Run: headless pygame with SDL's dummy video driver; simulated clock (each Clock.tick advances the game by its frame time, no real sleeping); random seed 0; keys injected as events and as key.get_pressed() state; no mouse input.
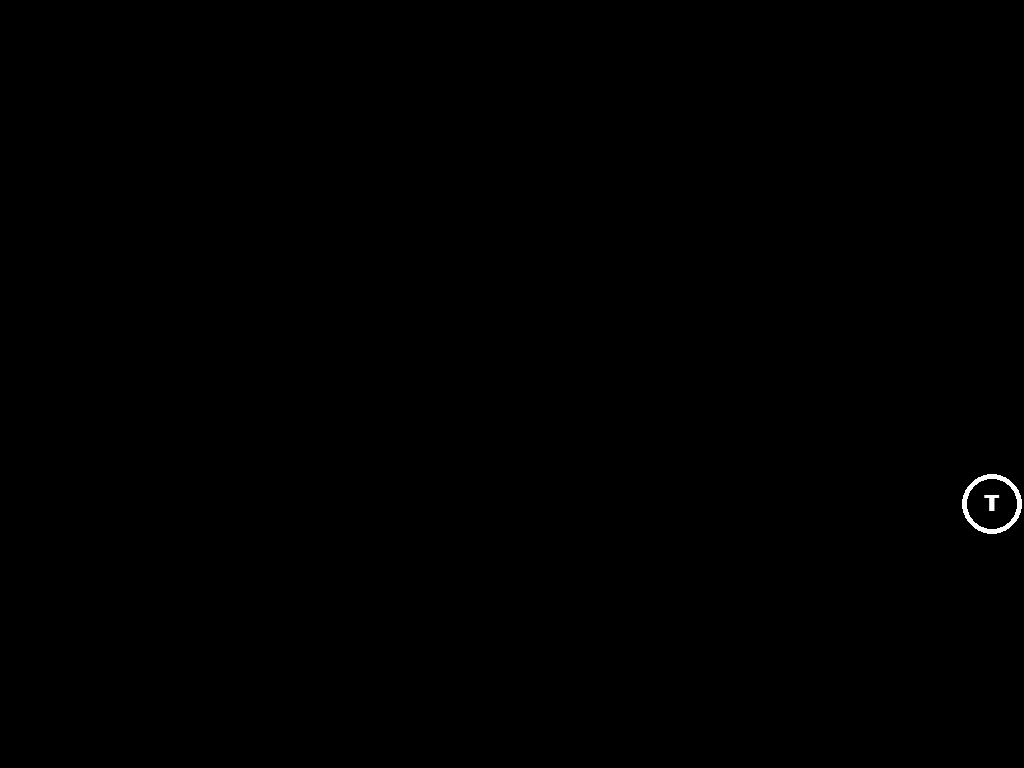
Frame 1 of 4 · flips 1–60 · no input
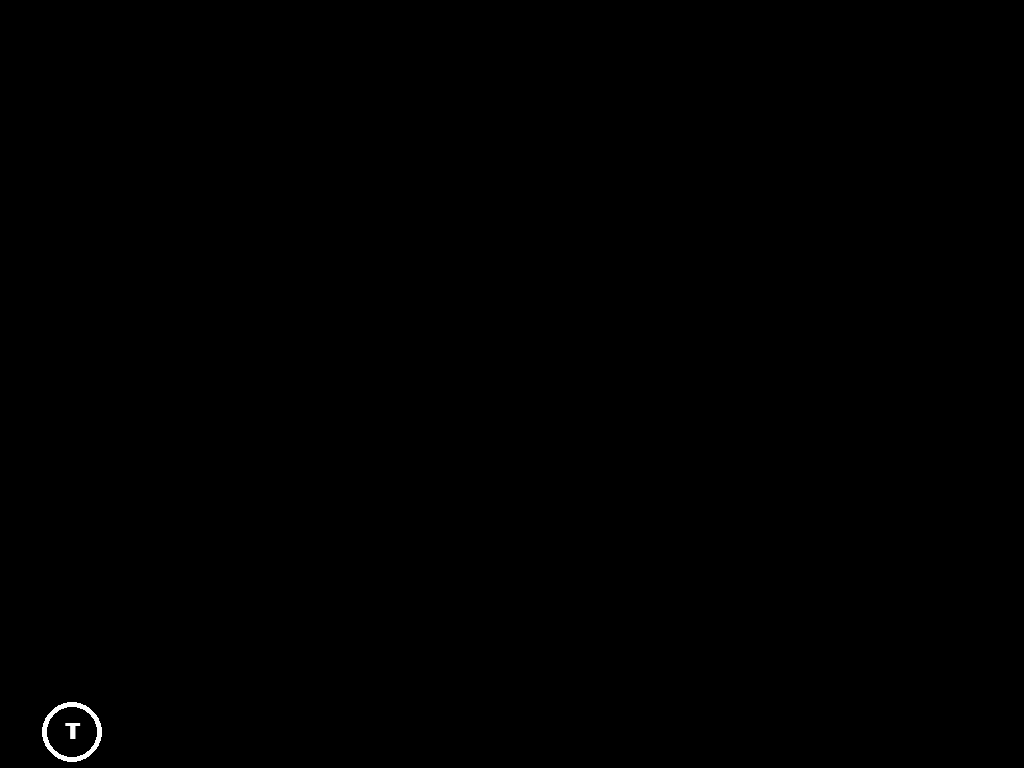
Frame 2 of 4 · flips 61–180 · tapped SPACE, RETURN · held RIGHT (→), D
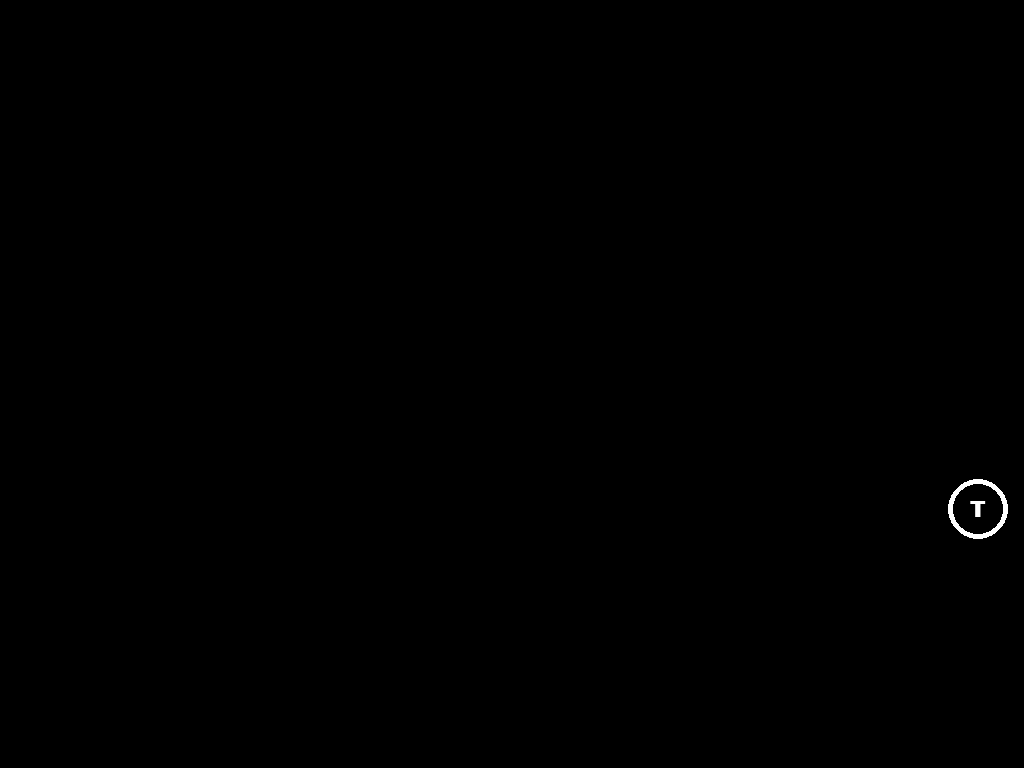
Frame 3 of 4 · flips 181–300 · held DOWN (↓), S
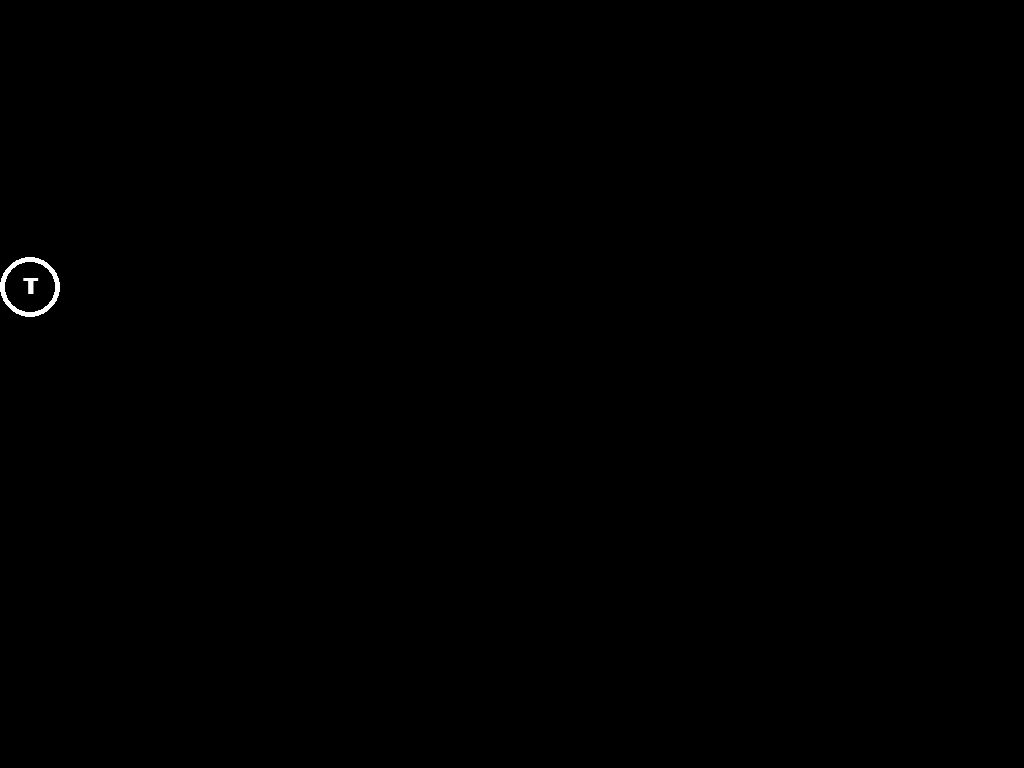
Frame 4 of 4 · flips 301–420 · held LEFT (←), A, UP (↑), W

The pygame program that drew these frames:

# -*- coding: utf-8 -*-
"""
Smooth pursuit exercise for visRV
Author: Jorge Rey-Martinez & HAL
"""

import pygame as pg
import random


def smoothPursuit(targetSize="S", x_vel=8, y_vel=2,
                  timeChange=1, totalTime=120, monitor=0,
                  variationRange=0.15):
    # Check monitor availability
    if monitor > pg.display.get_num_displays():
        monitor = 0
        print("Monitor is out of range, autoreset to 0. Detected monitors: " +
              str(pg.display.get_num_displays()))

    main(targetSize=targetSize, x_vel=x_vel, y_vel=y_vel,
         timeChange=timeChange, totalTime=totalTime,
         monitor=monitor, variationRange=variationRange)


class Target:
    def __init__(self, targetSize):
        self.screen = pg.display.get_surface()
        self.targetList = ["A", "D", "E", "F", "H", "J", "K", "L",
    "N", "P", "R", "S", "T", "V", "W", "X", "Y", "Z"]

        self.currentText = random.choice(self.targetList)
        self.center = (self.screen.get_width() // 2,
                       self.screen.get_height() // 2)
        self.x = self.center[0]
        self.y = self.center[1]
        self.dirX = 1
        self.dirY = 1

        match targetSize:
            case "S":
                self.typeSize = 32
                self.radius = 30
                self.border = 5
            case "M":
                self.typeSize = 62
                self.radius = 50
                self.border = 5
            case "L":
                self.typeSize = 98
                self.radius = 80
                self.border = 5
            case _:
                self.typeSize = 62
                self.radius = 50
                self.border = 5

        # Create font once and cache text surface
        self.font = pg.font.SysFont(None, self.typeSize, bold=True)
        self.label = self.font.render(self.currentText, True, (255, 255, 255))
        self.labelPos = self.label.get_rect()
        self.labelPos.center = self.center

    def draw(self):
        self.center = (self.x, self.y)
        pg.draw.circle(self.screen, (255, 255, 255),
                       self.center, self.radius, width=self.border)
        self.labelPos.center = self.center
        self.screen.blit(self.label, self.labelPos)

    def move(self, vx, vy, base_x_vel, base_y_vel, variationRange):
        min_speed = 1.5  # minimum velocity to avoid sticking at borders

        hitX = (self.x - self.radius) <= 0 or (self.x + self.radius) >= self.screen.get_width()
        hitY = (self.y - self.radius) <= 0 or (self.y + self.radius) >= self.screen.get_height()

        if hitX:
            self.dirX *= -1
            if base_x_vel != 0 and base_y_vel != 0:
                factor_x = random.uniform(1 - variationRange, 1 + variationRange)
                vx = max(abs(base_x_vel * factor_x), min_speed) * (1 if vx >= 0 else -1)

        if hitY:
            self.dirY *= -1
            if base_x_vel != 0 and base_y_vel != 0:
                factor_y = random.uniform(1 - variationRange, 1 + variationRange)
                vy = max(abs(base_y_vel * factor_y), min_speed) * (1 if vy >= 0 else -1)

        self.x += self.dirX * vx
        self.y += self.dirY * vy

        return vx, vy

    def changeText(self):
        self.currentText = random.choice(self.targetList)
        self.label = self.font.render(self.currentText, True, (255, 255, 255))
        self.labelPos = self.label.get_rect()
        self.labelPos.center = (self.x, self.y)
        print("Target: " + self.currentText)


def main(targetSize="S", x_vel=8, y_vel=2,
         timeChange=1, totalTime=120, monitor=0,
         variationRange=0.2):
    pg.init()
    screen = pg.display.set_mode(
        size=(1920, 1080),
        flags=pg.FULLSCREEN | pg.NOFRAME | pg.DOUBLEBUF,
        display=monitor,
        vsync=1
    )
    fps = 120  # higher refresh for smoother motion
    pg.mouse.set_visible(False)

    # Prepare target
    game_target = Target(targetSize)

    # Store base velocities
    base_x_vel = x_vel
    base_y_vel = y_vel

    # Events
    TEXTCHANGE_EVENT = pg.USEREVENT + 1
    EXIT_EVENT = pg.USEREVENT + 2

    pg.time.set_timer(TEXTCHANGE_EVENT, int(timeChange * 1000))
    pg.time.set_timer(EXIT_EVENT, totalTime * 1000, 1)

    going = True
    clock = pg.time.Clock()
    while going:
        clock.tick(fps)

        for event in pg.event.get():
            if event.type == pg.QUIT or event.type == EXIT_EVENT:
                going = False
            if event.type == pg.KEYDOWN and event.key == pg.K_ESCAPE:
                going = False
            if event.type == TEXTCHANGE_EVENT:
                game_target.changeText()

        # Clear screen
        screen.fill((0, 0, 0))

        # Move and draw
        x_vel, y_vel = game_target.move(
            x_vel, y_vel, base_x_vel, base_y_vel, variationRange)
        game_target.draw()

        # Print position every frame
        #print(f"Position: X={game_target.x}, Y={game_target.y}")

        pg.display.flip()

    pg.quit()
    print("Smooth pursuit exercise finished. Bye!")


# For standalone testing
if __name__ == "__main__":
    smoothPursuit()
